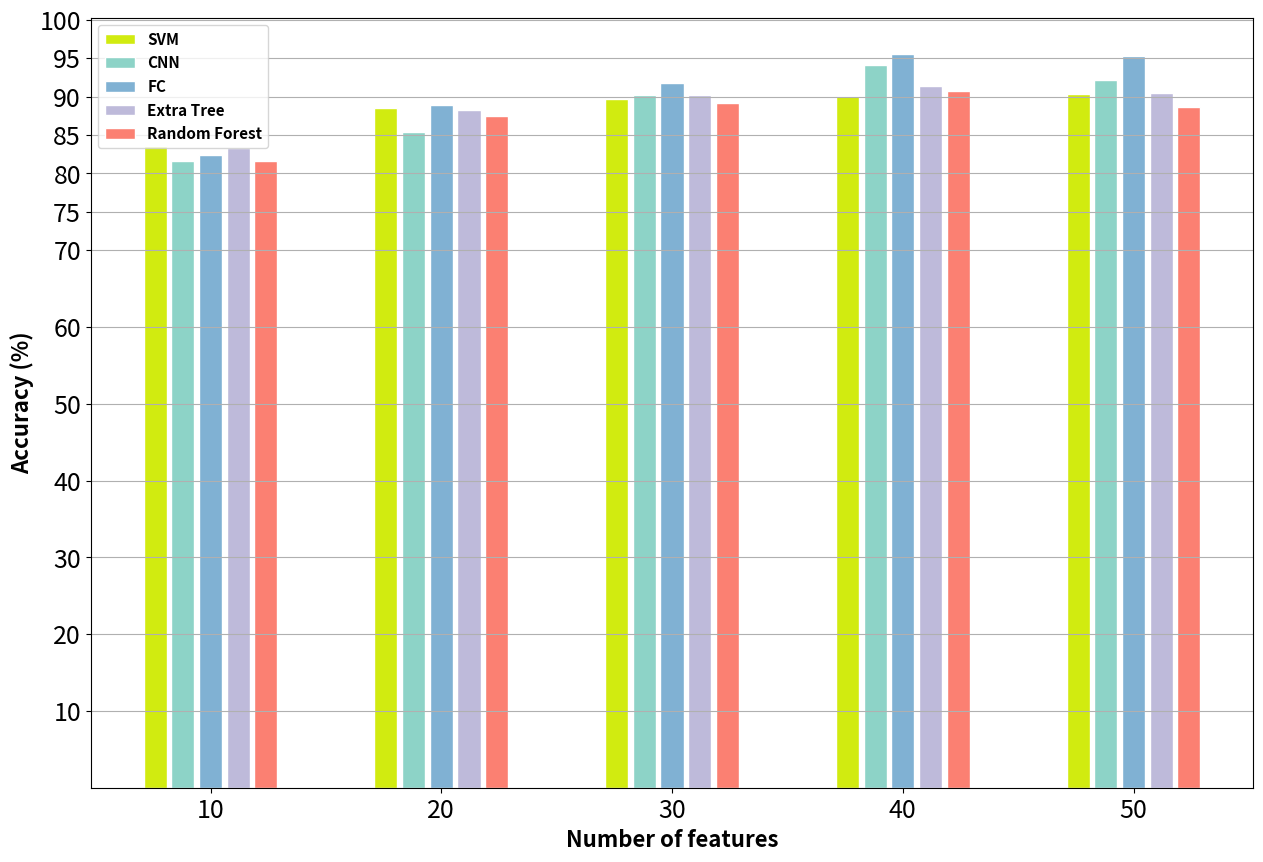

Write Python code to recreate this figure.
import numpy as np
import matplotlib.pyplot as plt
import matplotlib
# set width of bar
barWidth = 0.1
padding=0.02
plt.figure(figsize=(15,10))
# set height of bar


barsSVM = [83.57, 88.48, 89.64,90.06,90.35]
barsCNN = [81.57 , 85.4 , 90.23  ,  94.11 , 92.19]
barsFC = [82.37 , 88.85 , 91.72  , 95.5 , 95.33]
barsET = [83.37, 88.2, 90.2, 91.44,90.49]
barsRF = [81.57, 87.48, 89.15, 90.7,88.68]


# Set position of bar on X axis
r1 = np.arange(len(barsSVM))
r2 = [x +padding+ barWidth for x in r1]
r3 = [x +padding+ barWidth for x in r2]
r4 = [x +padding+ barWidth for x in r3]
r5 = [x +padding+ barWidth for x in r4]
# Make the plot
ax = plt.gca()
ax.grid(which='major', axis='y', linestyle='-')
ax.tick_params(axis='both', which='major', labelsize=18)
ax.tick_params(axis='both', which='minor', labelsize=18)
plt.bar(r1, barsSVM, color='#d1eb10', width=barWidth, edgecolor='white', label='SVM')
plt.bar(r2, barsCNN, color='#8dd3c7', width=barWidth, edgecolor='white', label='CNN')
plt.bar(r3, barsFC, color='#80b1d3', width=barWidth, edgecolor='white', label='FC')
plt.bar(r4, barsET, color='#bebada', width=barWidth, edgecolor='white', label='Extra Tree')
plt.bar(r5, barsRF, color='#fb8072', width=barWidth, edgecolor='white', label='Random Forest')
# Add xticks on the middle of the group bars
# matplotlib.rcParams.update({'font.size': 16})
plt.xlabel('Number of features', fontweight='bold',fontsize=16)
plt.ylabel('Accuracy (%)', fontweight='bold',fontsize=16)
plt.xticks([r + 0.12+padding+barWidth for r in range(len(barsSVM))], ['10', '20', '30', '40','50'])
plt.yticks([10,20,30,40,50,60,70,75,80,85,90,95,100],['10','20','30','40','50','60','70','75','80','85','90','95','100'])
matplotlib.rc('xtick', labelsize=22)
matplotlib.rc('ytick', labelsize=40)
# Create legend & Show graphic

plt.legend(prop={"size":11,'weight':'bold'})
plt.show()
